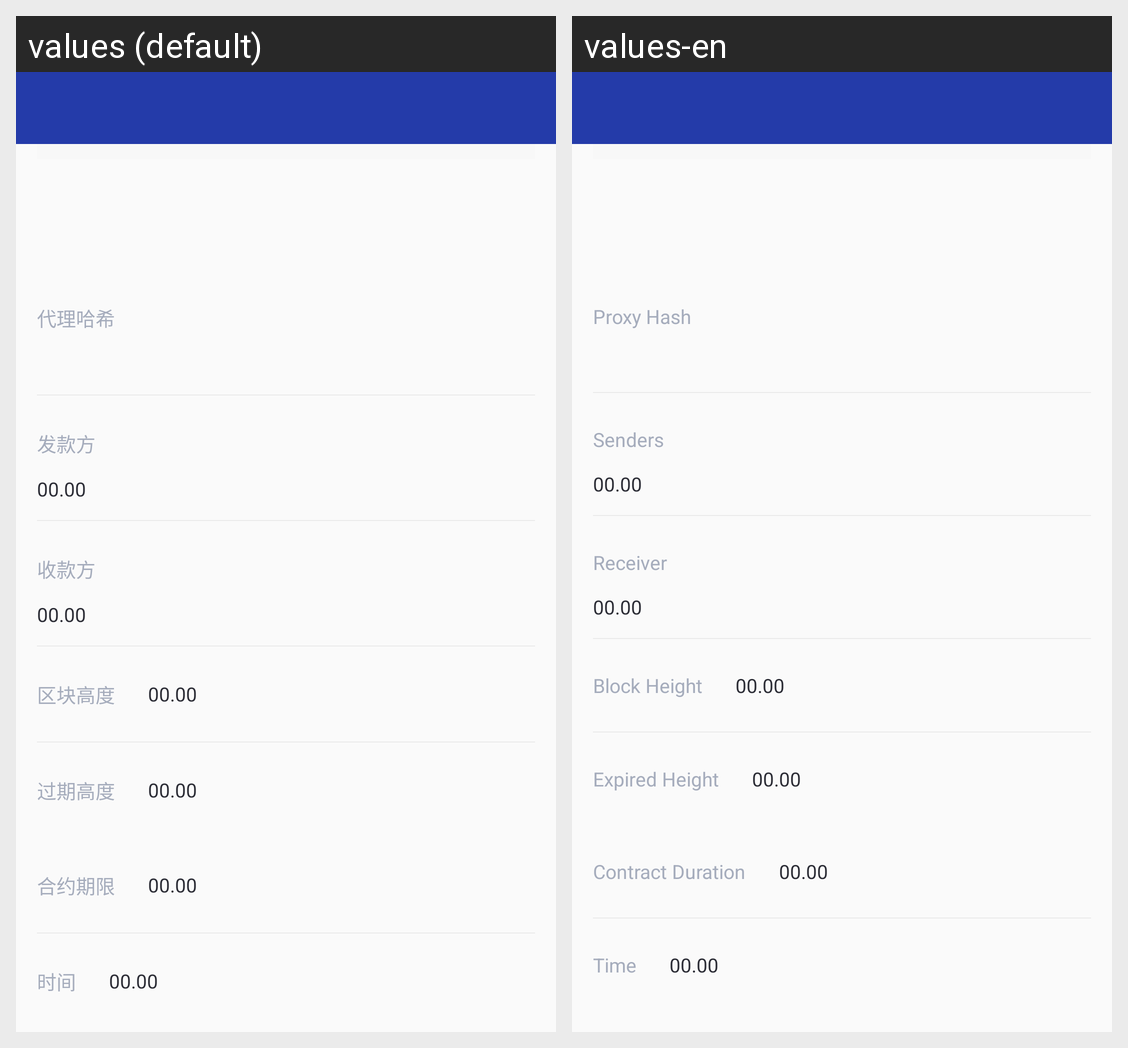

The same Android screen rendered under two of its app's locales, left to right. List the strings drawn on it with the default value and each locale's translation.
Android screen res/layout/activity_contract_detail.xml rendered under 2 locales, left to right: values (default), values-en. Device: Nexus 5 (rendered at 1080×1920; each locale shown at half size, 540×960, under a caption strip naming it); theme AppTheme.NoActionBar.
Strings drawn on this screen, with the default value and each locale's value (text and hints the layout hard-codes, and strings that could not be matched under every locale, appear in the picture but are not listed):

proxy_hash
  values: 代理哈希
  values-en: Proxy Hash

fakuanfang
  values: 发款方
  values-en: Senders

shoukuanfang
  values: 收款方
  values-en: Receiver

qukuaihao
  values: 区块高度
  values-en: Block Height

expired_height
  values: 过期高度
  values-en: Expired Height

contract_duration
  values: 合约期限
  values-en: Contract Duration

time
  values: 时间
  values-en: Time
